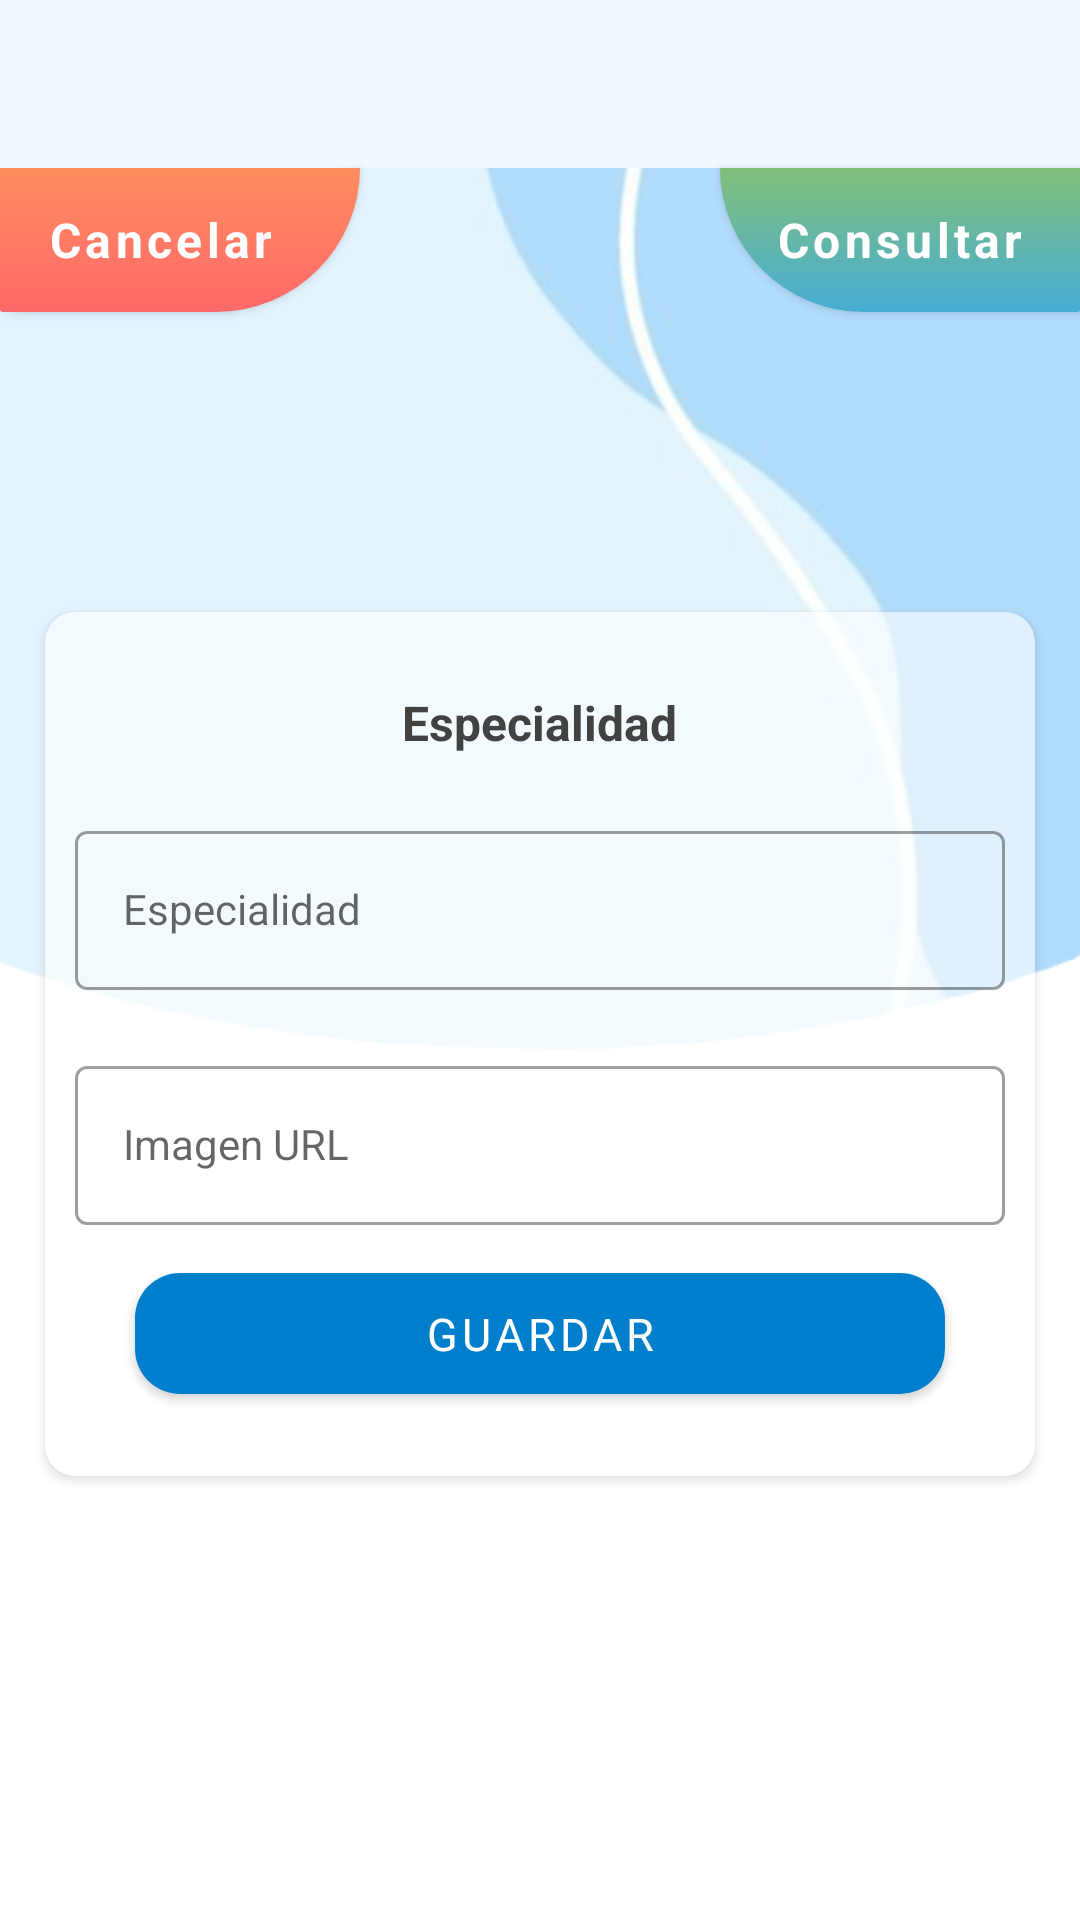

Android layout source for this screen:
<!-- AndroidManifest.xml: application theme Theme.Geolam -->
<!-- res/layout/activity_ingreso_especialidad.xml -->
<?xml version="1.0" encoding="utf-8"?>
<RelativeLayout xmlns:android="http://schemas.android.com/apk/res/android"
    xmlns:app="http://schemas.android.com/apk/res-auto"
    xmlns:tools="http://schemas.android.com/tools"
    android:layout_width="match_parent"
    android:layout_height="match_parent"
    android:orientation="vertical"
    android:background="@drawable/imagen_gestion"
    android:layout_gravity="center_horizontal"
    tools:context=".IngresoEspecialidad">
    <include layout="@layout/activity_menu_toolbar" />

    <com.google.android.material.button.MaterialButton
        android:id="@+id/btnEspecialidadAgregada"
        android:layout_width="wrap_content"
        android:layout_height="wrap_content"
        android:layout_below="@+id/iMenuSupe"
        android:layout_alignParentEnd="true"
        android:clickable="true"
        android:background="@drawable/circular"
        app:backgroundTint="@null"
        android:focusable="true"
        android:text="@string/consultar"
        android:textAllCaps="false"
        android:textColor="@color/white"
        android:textSize="16sp"
        android:textStyle="bold" />
    <com.google.android.material.button.MaterialButton
        android:id="@+id/btnCancelarEspe"
        android:layout_width="wrap_content"
        android:layout_height="wrap_content"
        android:layout_below="@+id/iMenuSupe"
        android:layout_alignParentStart="true"
        android:background="@drawable/circular4"
        android:clickable="true"
        android:focusable="true"
        android:text="@string/cancelar"
        android:textAlignment="textStart"
        android:textAllCaps="false"
        android:textSize="16sp"
        android:textStyle="bold"
        app:backgroundTint="@null" />


        <RelativeLayout
            android:layout_width="match_parent"
            android:layout_height="match_parent"
            android:layout_below="@+id/iMenuSupe"
            android:paddingTop="@dimen/activity_vertical_margin"

            >

            <RelativeLayout
                android:layout_width="match_parent"
                android:layout_height="wrap_content"
                android:layout_centerVertical="true"
                android:alpha="0.6"
                android:background="@color/transparent"
                android:backgroundTint="@null"
                android:gravity="center_vertical">

                <androidx.cardview.widget.CardView
                    android:layout_width="match_parent"
                    android:layout_height="300dp"
                    android:layout_marginStart="10dp"
                    android:layout_marginEnd="10dp"
                    android:elevation="10dp"
                    app:cardCornerRadius="10dp"
                    app:cardUseCompatPadding="true">

                </androidx.cardview.widget.CardView>

            </RelativeLayout>

            <LinearLayout
                android:layout_width="match_parent"
                android:layout_height="wrap_content"
                android:layout_marginStart="15dp"
                android:layout_marginEnd="15dp"
                android:layout_centerVertical="true"
                android:background="@color/transparent"
                android:backgroundTint="@null"
                android:orientation="vertical">
                <ScrollView
                    android:layout_width="match_parent"
                    android:layout_height="wrap_content">
                    <LinearLayout
                        android:layout_width="match_parent"
                        android:layout_height="wrap_content"
                        android:orientation="vertical">
                        <RelativeLayout
                            android:layout_width="match_parent"
                            android:layout_height="wrap_content">

                            <TextView
                                android:id="@+id/txEspecialidad"
                                android:layout_width="wrap_content"
                                android:layout_height="wrap_content"
                                android:layout_centerHorizontal="true"
                                android:layout_marginStart="10dp"
                                android:layout_marginTop="15dp"
                                android:text="@string/especialidad"
                                android:textColor="@color/cardview_dark_background"
                                android:textSize="16sp"
                                android:textStyle="bold"


                                />
                        </RelativeLayout>


                        <com.google.android.material.textfield.TextInputLayout

                            style="@style/Widget.MaterialComponents.TextInputLayout.OutlinedBox"
                            android:layout_width="match_parent"
                            android:layout_height="match_parent"
                            android:layout_marginLeft="10dp"
                            android:layout_marginTop="20dp"
                            android:layout_marginRight="10dp"

                            >

                            <com.google.android.material.textfield.TextInputEditText
                                android:id="@+id/etEspecialidad"
                                style="@style/Widget.MaterialComponents.TextInputLayout.OutlinedBox"
                                android:layout_width="match_parent"
                                android:layout_height="wrap_content"
                                android:layout_marginTop="15dp"
                                android:digits="áéíóúÁÉÍÓÚabcdefghijklmnñopqrstuvwxyz ABCDEFGHIJKLMNÑOPQRSTUVWXYZ123456789"
                                android:hint="@string/ingrese_especilidad"
                                android:inputType="textCapCharacters"
                                android:maxLength="50"
                                tools:ignore="TextContrastCheck,TextContrastCheck" />
                        </com.google.android.material.textfield.TextInputLayout>

                        <com.google.android.material.textfield.TextInputLayout

                            style="@style/Widget.MaterialComponents.TextInputLayout.OutlinedBox"
                            android:layout_width="match_parent"
                            android:layout_height="match_parent"
                            android:layout_marginLeft="10dp"
                            android:layout_marginTop="20dp"
                            android:layout_marginRight="10dp"

                            >

                            <com.google.android.material.textfield.TextInputEditText
                                android:id="@+id/urlEspecialidad"
                                style="@style/Widget.MaterialComponents.TextInputLayout.OutlinedBox"
                                android:layout_width="match_parent"
                                android:layout_height="wrap_content"
                                android:layout_marginTop="15dp"
                                android:hint="Imagen URL"
                                android:inputType="textCapCharacters"
                                android:maxLength="449"
                                tools:ignore="TextContrastCheck,TextContrastCheck" />
                        </com.google.android.material.textfield.TextInputLayout>



                        <RelativeLayout
                            android:layout_width="wrap_content"
                            android:layout_height="wrap_content"
                            android:layout_gravity="center">


                            <com.google.android.material.button.MaterialButton
                                android:id="@+id/btnAgregarEspecialidad"
                                android:layout_width="match_parent"
                                android:layout_height="wrap_content"
                                android:layout_gravity="center"
                                android:layout_marginStart="30dp"
                                android:layout_marginTop="10dp"
                                android:layout_marginEnd="30dp"
                                android:layout_marginBottom="10dp"
                                android:padding="10dp"
                                android:text="@string/rec_guardar_informacion"
                                android:textSize="15sp"
                                app:cornerRadius="15dp" />
                        </RelativeLayout>
                    </LinearLayout>
                </ScrollView>
            </LinearLayout>
        </RelativeLayout>
</RelativeLayout>
<!-- res/layout/activity_menu_toolbar.xml (included above) -->
<?xml version="1.0" encoding="utf-8"?>
<com.google.android.material.appbar.AppBarLayout
    xmlns:android="http://schemas.android.com/apk/res/android"
    xmlns:app="http://schemas.android.com/apk/res-auto"
    android:layout_width="match_parent"
    android:layout_height="wrap_content"
    android:id="@+id/iMenuSupe"
    android:orientation="vertical">
  <androidx.appcompat.widget.Toolbar
      android:id="@+id/toolbar"
      android:layout_width="match_parent"
      android:layout_height="wrap_content"
      android:theme="@style/ToolbarTheme"
      android:background="@color/celestec"
      android:backgroundTint="@null"
      app:titleTextColor="@color/base">

  </androidx.appcompat.widget.Toolbar>
</com.google.android.material.appbar.AppBarLayout>
<!-- resources referenced by this layout -->
<resources>
  <color name="base">#FF027FCC</color>
  <color name="celestec">#fff1fbff</color>
  <color name="transparent">#0000ffff</color>
  <color name="white">#FFFFFFFF</color>
  <!-- drawable circular (drawable) -->
  <?xml version="1.0" encoding="utf-8"?>
  <shape xmlns:android="http://schemas.android.com/apk/res/android"
      android:shape="rectangle">
      <solid
      android:color="@color/base" />
      <gradient
          android:startColor="#82BF79"
          android:endColor="#46ADD5"
          android:angle="100" />
  
      <size
          android:width="120dp"
          android:height="40dp"/>
  
      <corners
          android:bottomLeftRadius="50dp"
          android:bottomRightRadius="1dp"/>
  
  
  
  
  </shape>
  <!-- drawable circular4 (drawable) -->
  <?xml version="1.0" encoding="utf-8"?>
  <shape xmlns:android="http://schemas.android.com/apk/res/android"
  android:shape="rectangle">
  <solid
      android:color="@color/base" />
  <gradient
      android:startColor="@color/naranja"
      android:endColor="@color/naranja_fuerte"
      android:angle="100" />
  
  <size
      android:width="120dp"
      android:height="40dp"/>
  
  <corners
      android:bottomLeftRadius="1dp"
      android:bottomRightRadius="50dp"/>
  
  
  
  
  </shape>
  <!-- drawable imagen_gestion (drawable) -->
  <?xml version="1.0" encoding="utf-8"?>
  <bitmap xmlns:android="http://schemas.android.com/apk/res/android"
      android:layout_width="match_parent"
      android:layout_height="match_parent"
      android:src="@drawable/fondo5_"
  
      android:alpha="0.6"/>
  <string name="cancelar">Cancelar</string>
  <string name="consultar">Consultar</string>
  <string name="especialidad">Especialidad</string>
  <string name="ingrese_especilidad">Especialidad</string>
  <string name="rec_guardar_informacion">Guardar</string>
  <style name="ToolbarTheme" parent="ThemeOverlay.AppCompat.ActionBar">
          <item name="colorControlNormal">@color/base</item>
          <item name="colorControlHighlight">@color/celesteb</item>
          <item name="android:shadowRadius">5</item>
  
          <item name="android:angle">45</item>
          <item name="actionBarPopupTheme">@id/tvTituRefe</item>
          <item name="actionButtonStyle">@drawable/circular</item>
          <item name="android:radius">120dp</item>
          <item name="titleTextColor">@color/base</item>
          <item name="android:windowTitleBackgroundStyle">@color/naranja_fuerte</item>
          <item name="android:background">@color/transparent</item>
         <item name="android:backgroundTint">@null</item>
      </style>
  <style name="Theme.Geolam" parent="Theme.MaterialComponents.DayNight.NoActionBar">
          
          <item name="colorPrimary">@color/base</item>
          <item name="colorPrimaryVariant">#43FA4B</item>
          <item name="colorOnPrimary">@color/white</item>
          <item name="fontFamily">@color/black</item>
          
          <item name="colorSecondary">@color/teal_200</item>
          <item name="colorSecondaryVariant">@color/base</item>
          <item name="colorOnSecondary">@color/black</item>
          
          <item name="android:statusBarColor">@color/base</item>
          
      </style>
  <color name="naranja">#FF8E60</color>
  <color name="naranja_fuerte">#FF6869</color>
  <!-- drawable fondo5_: png bitmap (drawable, 40324 bytes) -->
  <color name="celesteb">#ffd7e7f4</color>
  <color name="black">#FF000000</color>
  <color name="teal_200">#FF03DAC5</color>
</resources>
